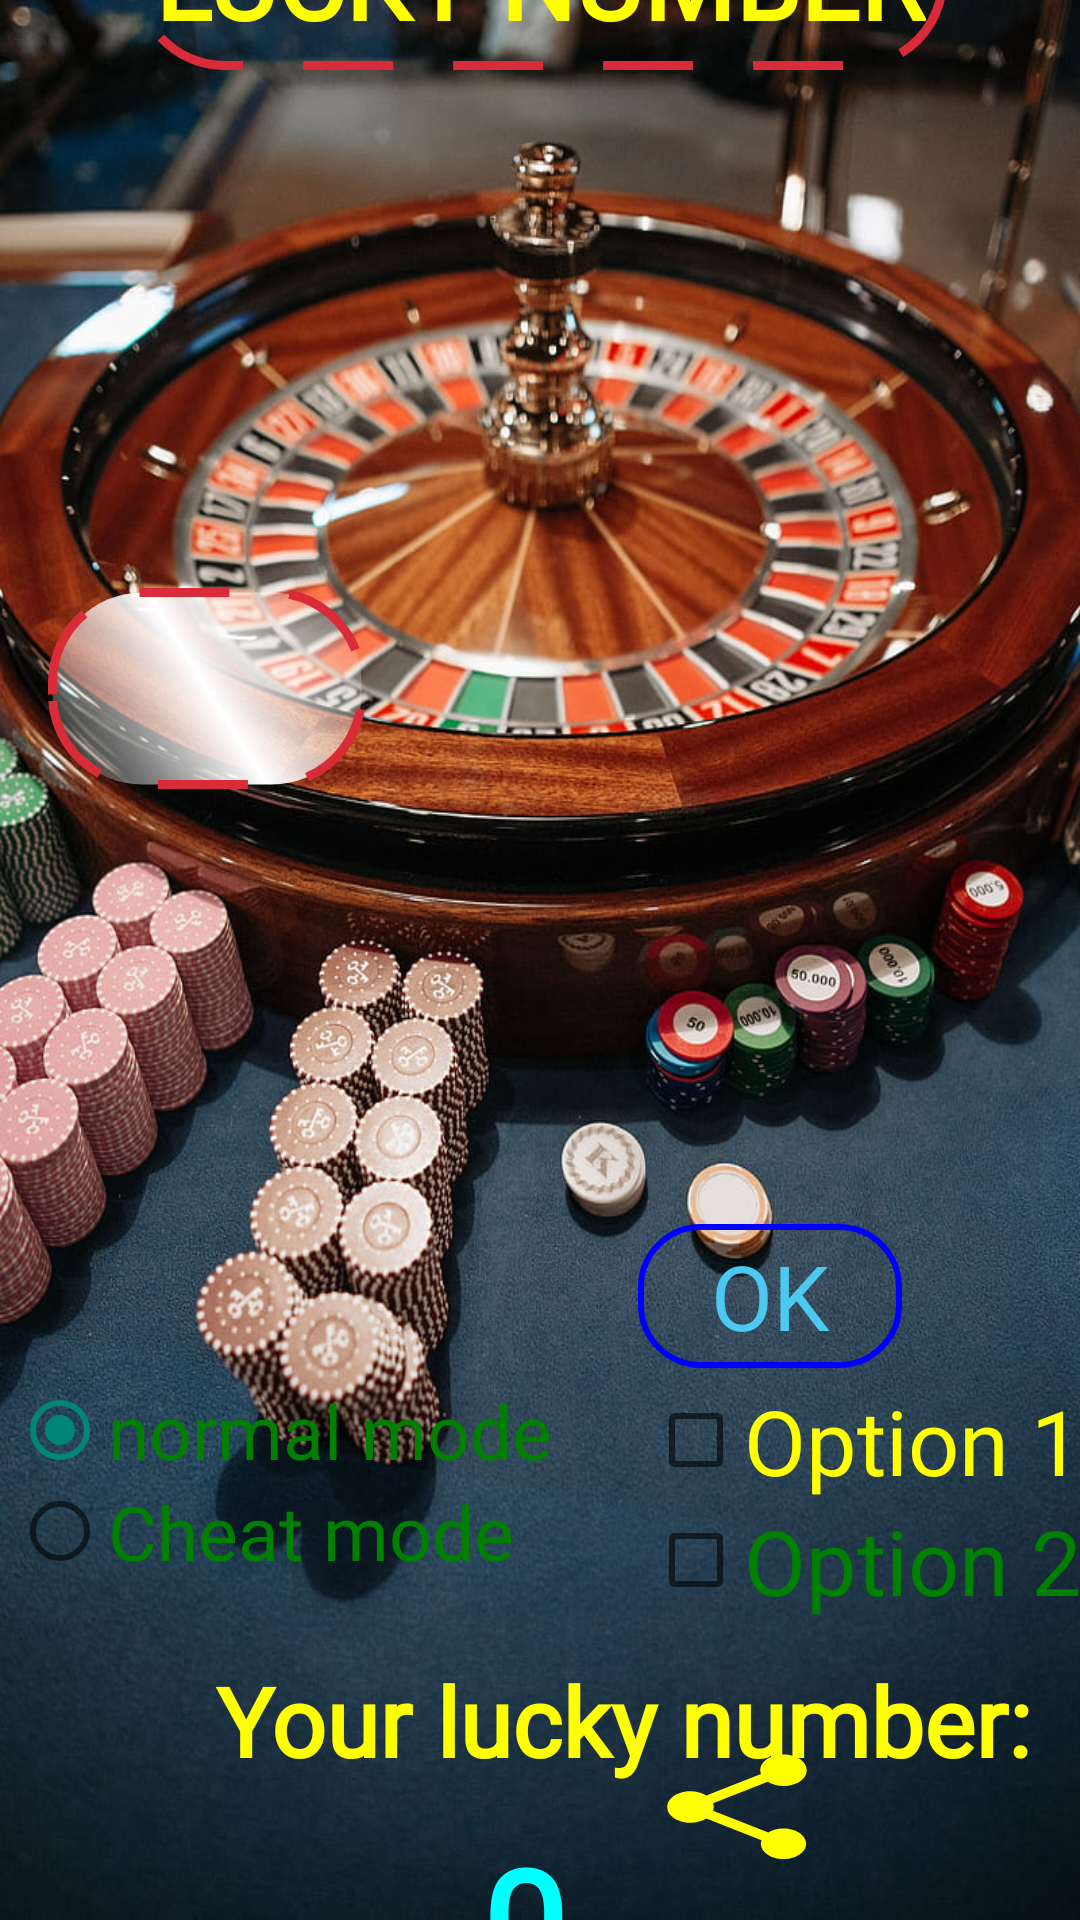

Write the Android layout XML for this screen, with the resource values it uses.
<!-- AndroidManifest.xml: application theme Theme.LuckyNumber -->
<!-- res/layout/activity_lucky_number.xml -->
<?xml version="1.0" encoding="utf-8"?>
<androidx.constraintlayout.widget.ConstraintLayout xmlns:android="http://schemas.android.com/apk/res/android"
    xmlns:app="http://schemas.android.com/apk/res-auto"
    xmlns:tools="http://schemas.android.com/tools"
    android:layout_width="match_parent"
    android:layout_height="match_parent"
    android:background="@drawable/roulette"
    tools:context=".LuckyNumberActivity">

    <TextView
        android:id="@+id/textView"
        android:layout_width="wrap_content"
        android:layout_height="wrap_content"
        android:layout_marginTop="16dp"
        android:layout_marginBottom="558dp"
        android:background="@drawable/frame_text"
        android:fontFamily="@font/gilroy"
        android:padding="7dp"
        android:textAllCaps="true"
        android:text="@string/lucky_number"
        android:textColor="@color/yellow"
        android:textSize="35sp"
        android:textStyle="bold"
        android:typeface="sans"
        app:layout_constraintBottom_toTopOf="@+id/button2"
        app:layout_constraintEnd_toEndOf="parent"
        app:layout_constraintStart_toStartOf="parent"
        app:layout_constraintTop_toTopOf="parent"
        app:layout_constraintVertical_bias="0.023" />

    <CheckBox
        android:id="@+id/checkBox"
        android:layout_width="wrap_content"
        android:layout_height="wrap_content"
        android:layout_marginStart="216dp"
        android:layout_marginTop="460dp"

        android:fontFamily="@font/gilroy"
        android:text="@string/option_1"
        android:textColor="@color/yellow"
        android:textSize="30sp"
        app:layout_constraintStart_toStartOf="parent"
        app:layout_constraintTop_toTopOf="parent" />

    <CheckBox
        android:id="@+id/checkBox2"
        android:layout_width="wrap_content"
        android:layout_height="wrap_content"
        android:layout_marginStart="216dp"
        android:layout_marginTop="500dp"
        android:fontFamily="@font/gilroy"
        android:text="@string/option_2"
        android:textColor="@color/green"
        android:textSize="30sp"
        app:layout_constraintStart_toStartOf="parent"
        app:layout_constraintTop_toTopOf="parent" />

    <TextView
        android:id="@+id/textView3"
        android:layout_width="match_parent"
        android:layout_height="wrap_content"
        android:layout_marginStart="72dp"
        android:layout_marginTop="552dp"
        android:fontFamily="@font/gilroy"
        android:text="@string/your_lucky_number"
        android:textColor="@color/yellow"
        android:textSize="32sp"
        android:textStyle="bold"
        app:layout_constraintStart_toStartOf="parent"
        app:layout_constraintTop_toTopOf="parent" />

    <TextView
        android:id="@+id/textView4"
        android:layout_width="wrap_content"
        android:layout_height="wrap_content"
        android:layout_marginStart="184dp"
        android:layout_marginTop="12dp"
        android:layout_marginEnd="26dp"
        android:fontFamily="@font/gilroy"
        android:text="@string/_0"
        android:textColor="@color/aqua"
        android:textSize="50sp"
        android:textStyle="bold"
        app:layout_constraintEnd_toStartOf="@+id/button2"
        app:layout_constraintStart_toStartOf="parent"
        app:layout_constraintTop_toBottomOf="@+id/textView3" />

    <Button
        android:id="@+id/button2"
        android:layout_width="62dp"
        android:layout_height="42dp"
        android:layout_marginEnd="107dp"
        android:layout_marginBottom="70dp"
        android:background="@drawable/baseline_share_24"
        android:backgroundTint="@color/yellow"
        android:fontFamily="@font/gilroy"
        android:textColor="#FFEB3B"
        android:textColorHighlight="#CDDC39"
        android:textColorHint="#FFEB3B"
        android:textColorLink="#CFBE29"
        app:iconTint="#DA2222"
        app:layout_constraintBottom_toBottomOf="parent"
        app:layout_constraintEnd_toEndOf="parent"
        app:layout_constraintStart_toEndOf="@+id/textView4"
        app:layout_constraintTop_toBottomOf="@+id/textView"
        app:rippleColor="#EC7676"
        app:strokeColor="#ED4343" />

    <Button
        android:id="@+id/button3"
        android:layout_width="wrap_content"
        android:layout_height="wrap_content"
        android:layout_marginEnd="60dp"
        android:layout_marginBottom="4dp"
        android:background="@drawable/transparent_bg_bordered"
        android:fontFamily="@font/gilroy"
        android:text="@string/ok"
        android:textColor="#4cc9f0"
        android:textSize="30sp"
        app:layout_constraintBottom_toTopOf="@+id/checkBox"
        app:layout_constraintEnd_toEndOf="@+id/checkBox" />

    <RadioGroup
        android:id="@+id/radioGroup"
        android:layout_width="194dp"
        android:layout_height="108dp"
        android:layout_marginStart="4dp"
        android:layout_marginTop="460dp"
        app:layout_constraintStart_toStartOf="parent"
        app:layout_constraintTop_toTopOf="parent">

        <RadioButton
            android:id="@+id/radioButton2"
            android:layout_width="wrap_content"
            android:layout_height="wrap_content"
            android:checked="true"
            android:fontFamily="@font/gilroy"
            android:text="@string/normal_mode"
            android:textColor="@color/green"
            android:textSize="25sp" />

        <RadioButton
            android:id="@+id/radioButton1"
            android:layout_width="wrap_content"
            android:layout_height="wrap_content"
            android:fontFamily="@font/gilroy"
            android:text="@string/cheat_mode"
            android:textColor="@color/green"
            android:textSize="25sp" />
    </RadioGroup>

    <Spinner
        android:id="@+id/spinner"
        android:layout_width="106dp"
        android:layout_height="67dp"
        android:layout_marginStart="16dp"
        android:layout_marginTop="239dp"
        android:layout_marginBottom="237dp"
        android:background="@drawable/frame_text2"
        android:padding="10dp"
        app:layout_constraintBottom_toTopOf="@+id/checkBox2"
        app:layout_constraintStart_toStartOf="parent"
        app:layout_constraintTop_toTopOf="parent"
        app:layout_constraintVertical_bias="1.0" />

</androidx.constraintlayout.widget.ConstraintLayout>
<!-- resources referenced by this layout -->
<resources>
  <color name="aqua">#00FFFF</color>
  <color name="green">#008000</color>
  <color name="yellow">#FFFF00</color>
  <!-- drawable baseline_share_24 (drawable) -->
  <vector android:height="24dp" android:tint="#E7C827"
      android:viewportHeight="24" android:viewportWidth="24"
      android:width="24dp" xmlns:android="http://schemas.android.com/apk/res/android">
      <path android:fillColor="@android:color/white" android:pathData="M18,16.08c-0.76,0 -1.44,0.3 -1.96,0.77L8.91,12.7c0.05,-0.23 0.09,-0.46 0.09,-0.7s-0.04,-0.47 -0.09,-0.7l7.05,-4.11c0.54,0.5 1.25,0.81 2.04,0.81 1.66,0 3,-1.34 3,-3s-1.34,-3 -3,-3 -3,1.34 -3,3c0,0.24 0.04,0.47 0.09,0.7L8.04,9.81C7.5,9.31 6.79,9 6,9c-1.66,0 -3,1.34 -3,3s1.34,3 3,3c0.79,0 1.5,-0.31 2.04,-0.81l7.12,4.16c-0.05,0.21 -0.08,0.43 -0.08,0.65 0,1.61 1.31,2.92 2.92,2.92 1.61,0 2.92,-1.31 2.92,-2.92s-1.31,-2.92 -2.92,-2.92z"/>
  </vector>
  <!-- drawable frame_text (drawable) -->
  <?xml version="1.0" encoding="utf-8"?>
  <shape xmlns:android="http://schemas.android.com/apk/res/android">
      <gradient
          android:centerColor="@android:color/transparent"
          android:startColor="@android:color/transparent"
          android:type="linear"
          android:angle="45"
          android:endColor="@android:color/transparent"
          />
  
      <padding>
          z
      </padding>
      <corners
          android:radius="30dp"/>
  
      <stroke
          android:width="3dp"
          android:color="#da2c38"
          android:dashWidth="30dp"
          android:dashGap="20dp"
          />
  
  
  
  
  
  
  </shape>
  <!-- drawable frame_text2 (drawable) -->
  <?xml version="1.0" encoding="utf-8"?>
  <shape xmlns:android="http://schemas.android.com/apk/res/android">
      <gradient
          android:centerColor="@android:color/white"
          android:startColor="@android:color/transparent"
          android:type="linear"
          android:angle="45"
          android:endColor="@android:color/transparent"
          />
  
      <padding>
          z
      </padding>
      <corners
          android:radius="30dp"/>
  
      <stroke
          android:width="3dp"
          android:color="#da2c38"
          android:dashWidth="30dp"
          android:dashGap="20dp"
          />
  
  
  
  
  
  
  </shape>
  <!-- drawable roulette: jpg bitmap (drawable, 171185 bytes) -->
  <!-- drawable transparent_bg_bordered (drawable) -->
  <?xml version="1.0" encoding="utf-8"?>
  <selector xmlns:android="http://schemas.android.com/apk/res/android">
      <item>
          <shape android:shape="rectangle">
              
              <solid android:color="@android:color/transparent" />
              
              <stroke android:width="2dp" android:color="@color/blue" />
  
              
              <corners android:radius="20dp" />
          </shape>
      </item>
  </selector>
  <string name="_0">0</string>
  <string name="cheat_mode">Cheat mode</string>
  <string name="lucky_number">Lucky Number</string>
  <string name="normal_mode">normal mode</string>
  <string name="ok">OK</string>
  <string name="option_1">Option 1</string>
  <string name="option_2">Option 2</string>
  <string name="your_lucky_number">Your lucky number:</string>
  <style name="Theme.LuckyNumber" parent="Base.Theme.LuckyNumber" />
  <color name="blue">#0000FF</color>
  <style name="Base.Theme.LuckyNumber" parent="Theme.AppCompat.Light.NoActionBar">
          
          
      </style>
</resources>
